Image classification data set "Dataset" (jhonesis/Dataset-satellite-fire on GitHub). Class labels (2): satellite imagery with fire, satellite imagery without fire.

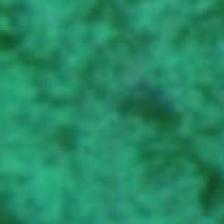
Label: satellite imagery without fire

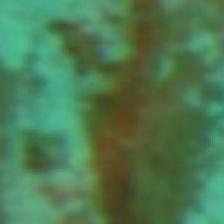
Label: satellite imagery without fire

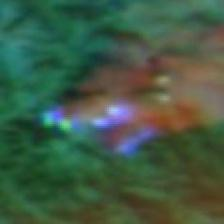
Label: satellite imagery with fire

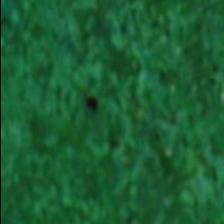
Label: satellite imagery without fire

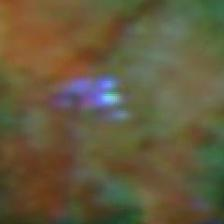
Label: satellite imagery with fire

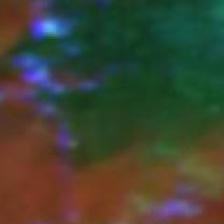
Label: satellite imagery with fire
